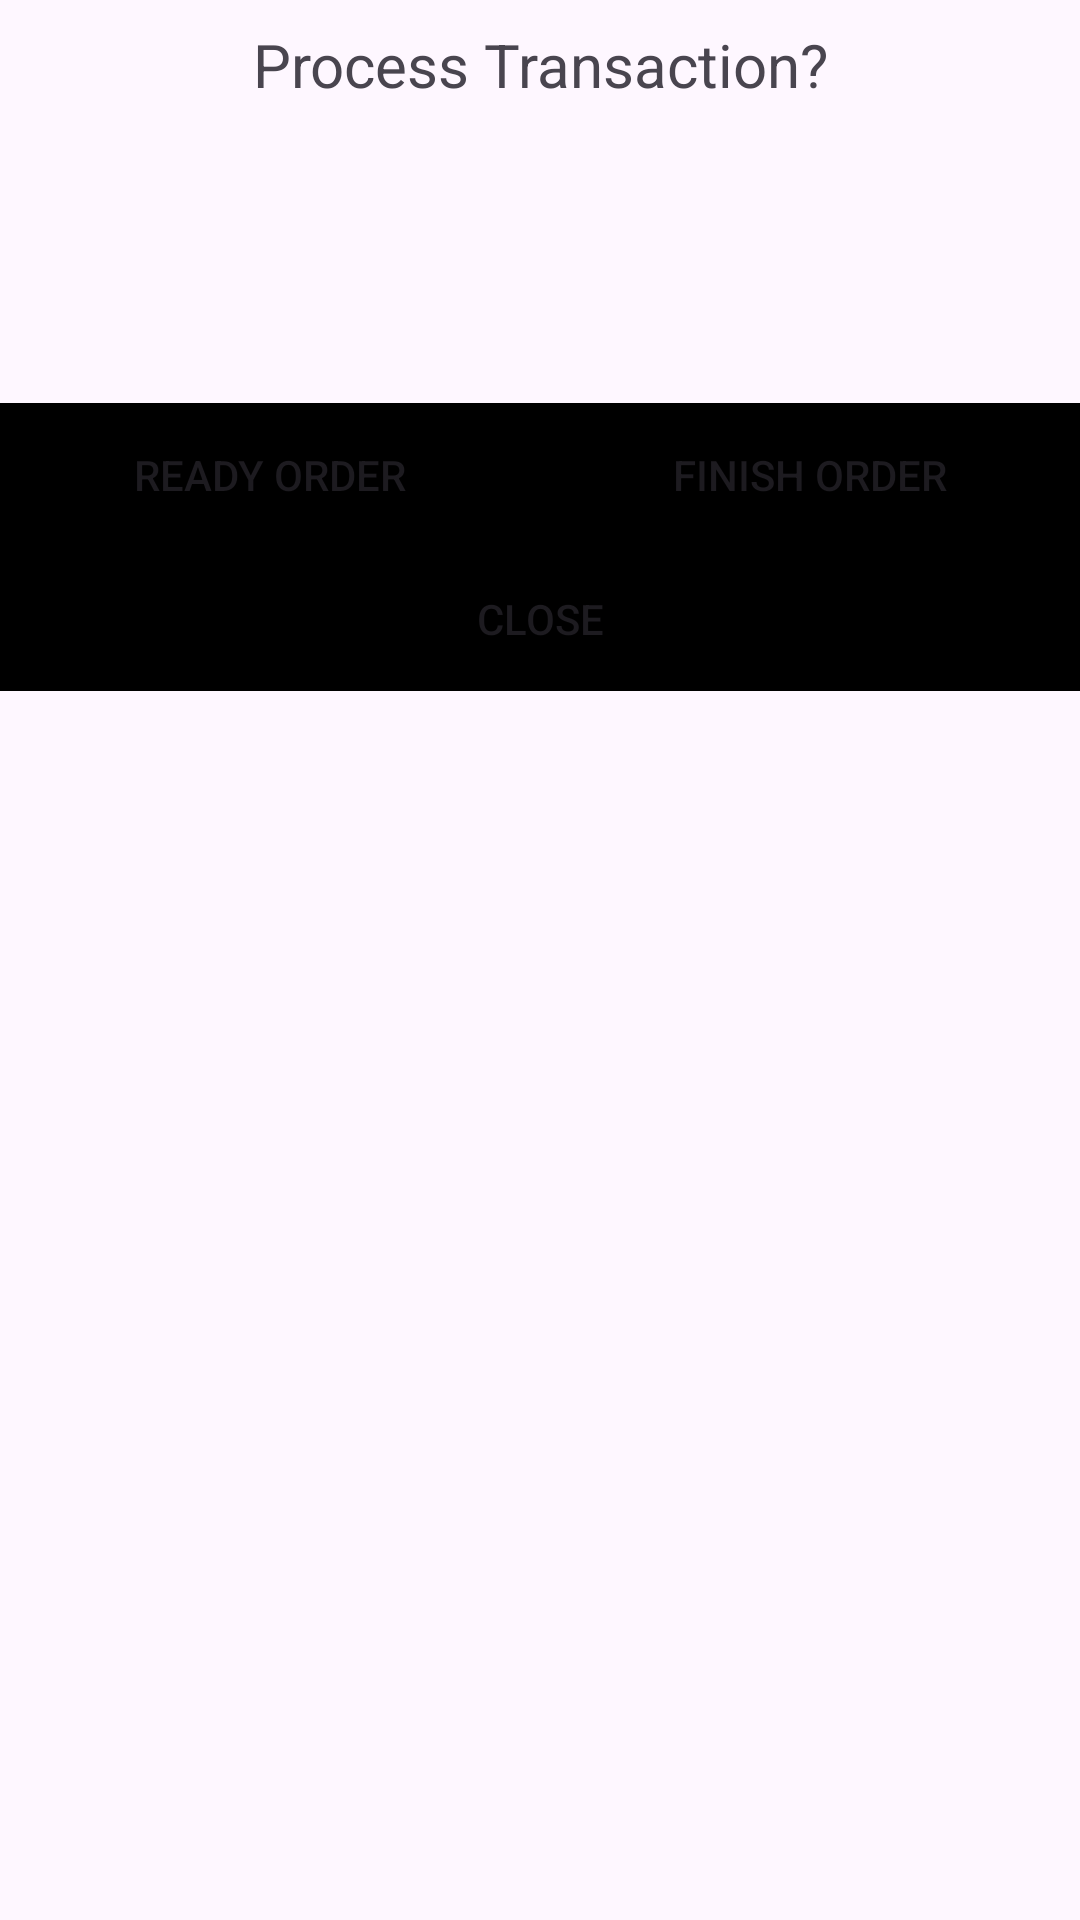

Android layout source for this screen:
<!-- AndroidManifest.xml: application theme Theme.CofTea -->
<!-- res/layout/dialog_fragment_queue_order_to_process.xml -->
<?xml version="1.0" encoding="utf-8"?>
<androidx.constraintlayout.widget.ConstraintLayout xmlns:android="http://schemas.android.com/apk/res/android"
    xmlns:app="http://schemas.android.com/apk/res-auto"
    xmlns:tools="http://schemas.android.com/tools"
    android:layout_width="match_parent"
    android:layout_height="match_parent">

    <TextView
        android:id="@+id/tvQueueOrderToProcessMessage"
        android:layout_width="match_parent"
        android:layout_height="wrap_content"
        android:layout_marginStart="32dp"
        android:layout_marginLeft="32dp"
        android:layout_marginTop="8dp"
        android:layout_marginEnd="32dp"
        android:layout_marginRight="32dp"
        android:gravity="center"
        android:text="Process Transaction?"
        android:textSize="20sp"
        app:layout_constraintEnd_toEndOf="parent"
        app:layout_constraintStart_toStartOf="parent"
        app:layout_constraintTop_toTopOf="parent" />

    <TextView
        android:id="@+id/tvQueueOrderCustomerName"
        android:layout_width="wrap_content"
        android:layout_height="wrap_content"
        android:layout_marginStart="2dp"
        android:layout_marginLeft="2dp"
        android:layout_marginTop="8dp"
        app:layout_constraintStart_toStartOf="parent"
        app:layout_constraintTop_toBottomOf="@+id/tvQueueOrderToProcessMessage"
        tools:text="Customer Name" />

    <androidx.recyclerview.widget.RecyclerView
        android:id="@+id/rvQueueOrderToProcessList"
        android:layout_width="match_parent"
        android:layout_height="wrap_content"
        android:layout_marginStart="2dp"
        android:layout_marginLeft="2dp"
        android:layout_marginTop="32dp"
        android:layout_marginEnd="2dp"
        android:layout_marginRight="2dp"
        app:layout_constraintEnd_toEndOf="parent"
        app:layout_constraintStart_toStartOf="parent"
        app:layout_constraintTop_toBottomOf="@+id/tvQueueOrderCustomerName" />

    <TextView
        android:id="@+id/tvQueueOrderToDoneAmount"
        android:layout_width="wrap_content"
        android:layout_height="wrap_content"
        android:textSize="24sp"
        android:textStyle="bold"
        app:layout_constraintEnd_toEndOf="parent"
        app:layout_constraintStart_toStartOf="parent"
        app:layout_constraintTop_toBottomOf="@+id/rvQueueOrderToProcessList"
        tools:text="P 100.00" />

    <LinearLayout
        android:id="@+id/linearLayout"
        android:layout_width="0dp"
        android:layout_height="wrap_content"
        android:layout_marginTop="8dp"
        app:layout_constraintEnd_toEndOf="parent"
        app:layout_constraintStart_toStartOf="parent"
        app:layout_constraintTop_toBottomOf="@+id/tvQueueOrderToDoneAmount">

        <Button
            android:id="@+id/btnQueueOrderToProcessReady"
            android:layout_width="0dp"
            android:layout_height="wrap_content"
            android:layout_weight="1"
            android:background="@color/black"
            android:text="READY ORDER" />

        <Button
            android:id="@+id/btnQueueOrderToProcessDone"
            android:layout_width="0dp"
            android:layout_height="wrap_content"
            android:layout_weight="1"
            android:background="@color/black"
            android:text="FINISH ORDER" />
    </LinearLayout>

    <LinearLayout
        android:id="@+id/linearLayout2"
        android:layout_width="0dp"
        android:layout_height="wrap_content"
        app:layout_constraintEnd_toEndOf="parent"
        app:layout_constraintStart_toStartOf="parent"
        app:layout_constraintTop_toBottomOf="@+id/linearLayout">

        <Button
            android:id="@+id/btnQueueOrderToProcessClose"
            android:layout_width="0dp"
            android:layout_height="wrap_content"
            android:layout_weight="1"
            android:background="@color/black"
            android:text="CLOSE" />
    </LinearLayout>

</androidx.constraintlayout.widget.ConstraintLayout>
<!-- resources referenced by this layout -->
<resources>
  <color name="black">#FF000000</color>
  <style name="Theme.CofTea" parent="Base.Theme.CofTea" />
  <style name="Base.Theme.CofTea" parent="Theme.Material3.DayNight.NoActionBar">
          
          <item name="colorPrimary">@color/black</item>
  
      </style>
</resources>
